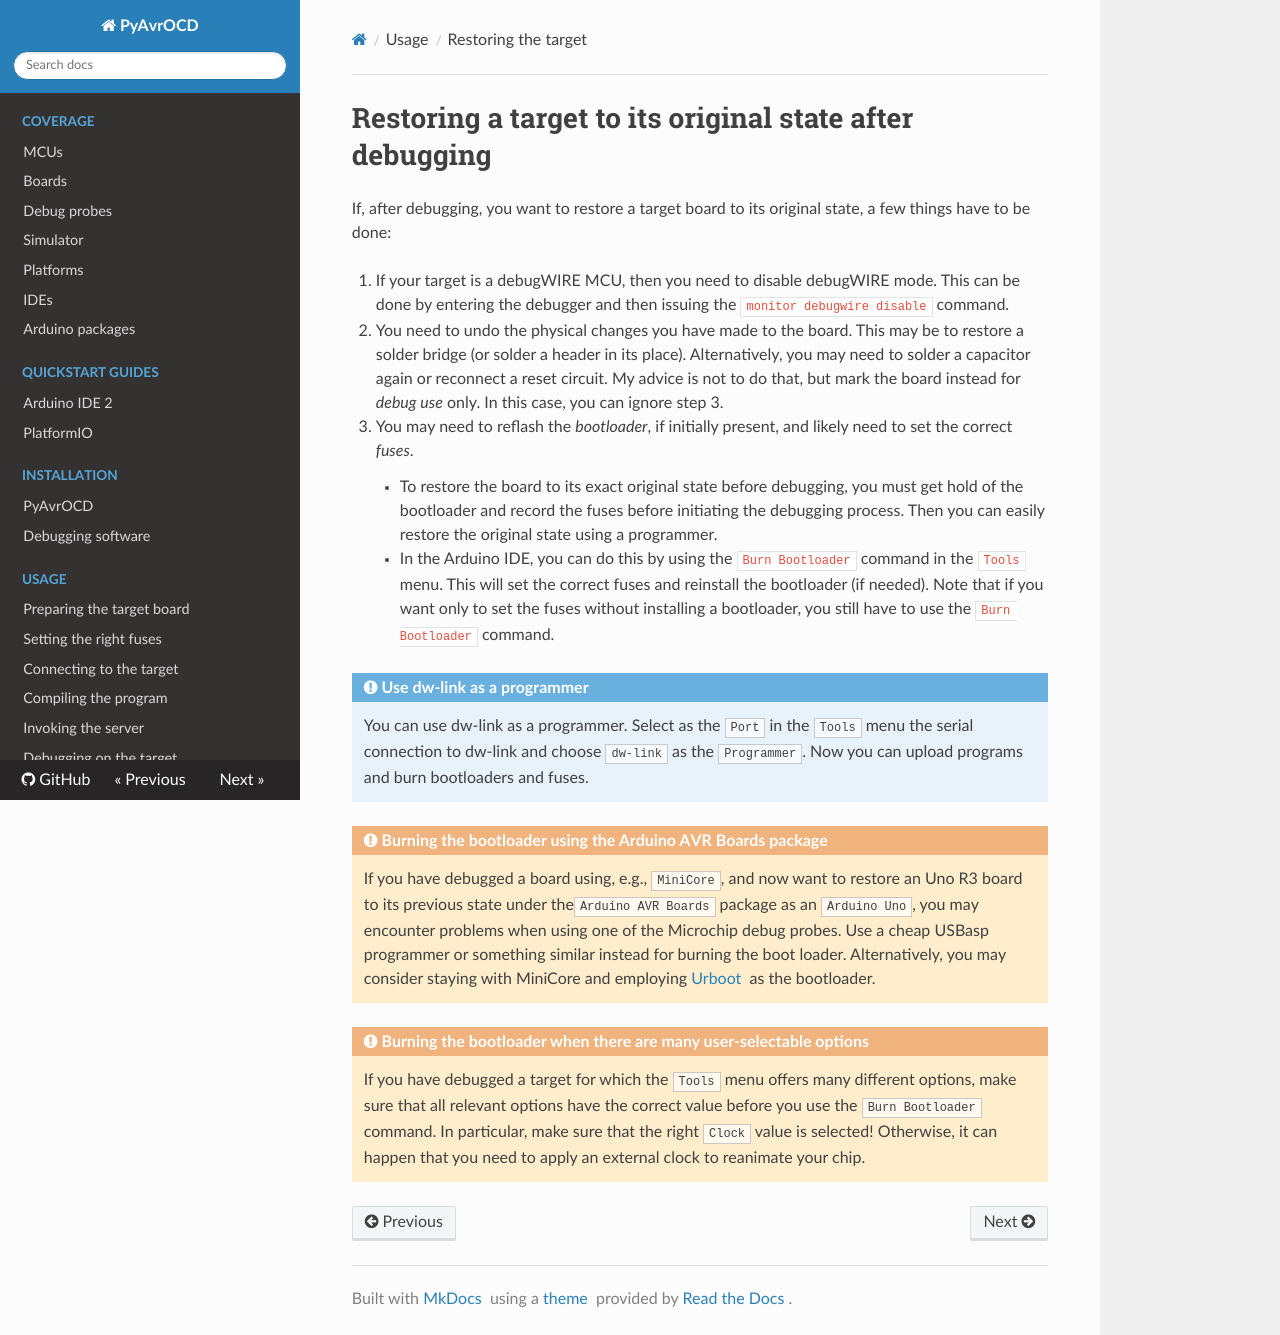

repository: felias-fogg/PyAvrOCD · page: v2.1/restore-original-state/index.html · generator: mkdocs

# Restoring a target to its original state after debugging

If, after debugging, you want to restore a target board to its original state, a few things have to be done:

1. If your target is a debugWIRE MCU, then you need to disable debugWIRE mode. This can be done by entering the debugger and then issuing the `monitor debugwire disable` command.
2. You need to undo the physical changes you have made to the board. This may be to restore a solder bridge (or solder a header in its place). Alternatively, you may need to solder a capacitor again or reconnect a reset circuit. My advice is not to do that, but mark the board instead for *debug use* only.  In this case, you can ignore step 3.
3. You may need to reflash the *bootloader*, if initially present, and likely need to set the correct *fuses*.
      - To restore the board to its exact original state before debugging, you must get hold of the bootloader and record the fuses before initiating the debugging process. Then you can easily restore the original state using a programmer.
      - In the Arduino IDE, you can do this by using the `Burn Bootloader` command in the `Tools` menu. This will set the correct fuses and reinstall the bootloader (if needed). Note that if you want only to set the fuses without installing a bootloader, you still have to use the `Burn Bootloader` command.

!!! info "Use dw-link as a programmer"
    You can use dw-link as a programmer. Select as the `Port` in the `Tools` menu the serial connection to dw-link and choose `dw-link` as the `Programmer`. Now you can upload programs and burn bootloaders and fuses.

!!! warning "Burning the bootloader using the Arduino AVR Boards package"
    If you have debugged a board using, e.g., `MiniCore`, and now want to restore an Uno R3 board to its previous state under the`Arduino AVR Boards` package as an `Arduino Uno`, you may encounter problems when using one of the Microchip debug probes. Use a cheap USBasp programmer or something similar instead for burning the boot loader. Alternatively, you may consider staying with MiniCore and employing [Urboot](https://github.com/stefanrueger/urboot) as the bootloader.

!!! warning "Burning the bootloader when there are many user-selectable options"
    If you have debugged a target for which the `Tools` menu offers many different options, make sure that all relevant options have the correct value before you use the `Burn Bootloader` command. In particular, make sure that the right `Clock` value is selected! Otherwise, it can happen that you need to apply an external clock to reanimate your chip.
